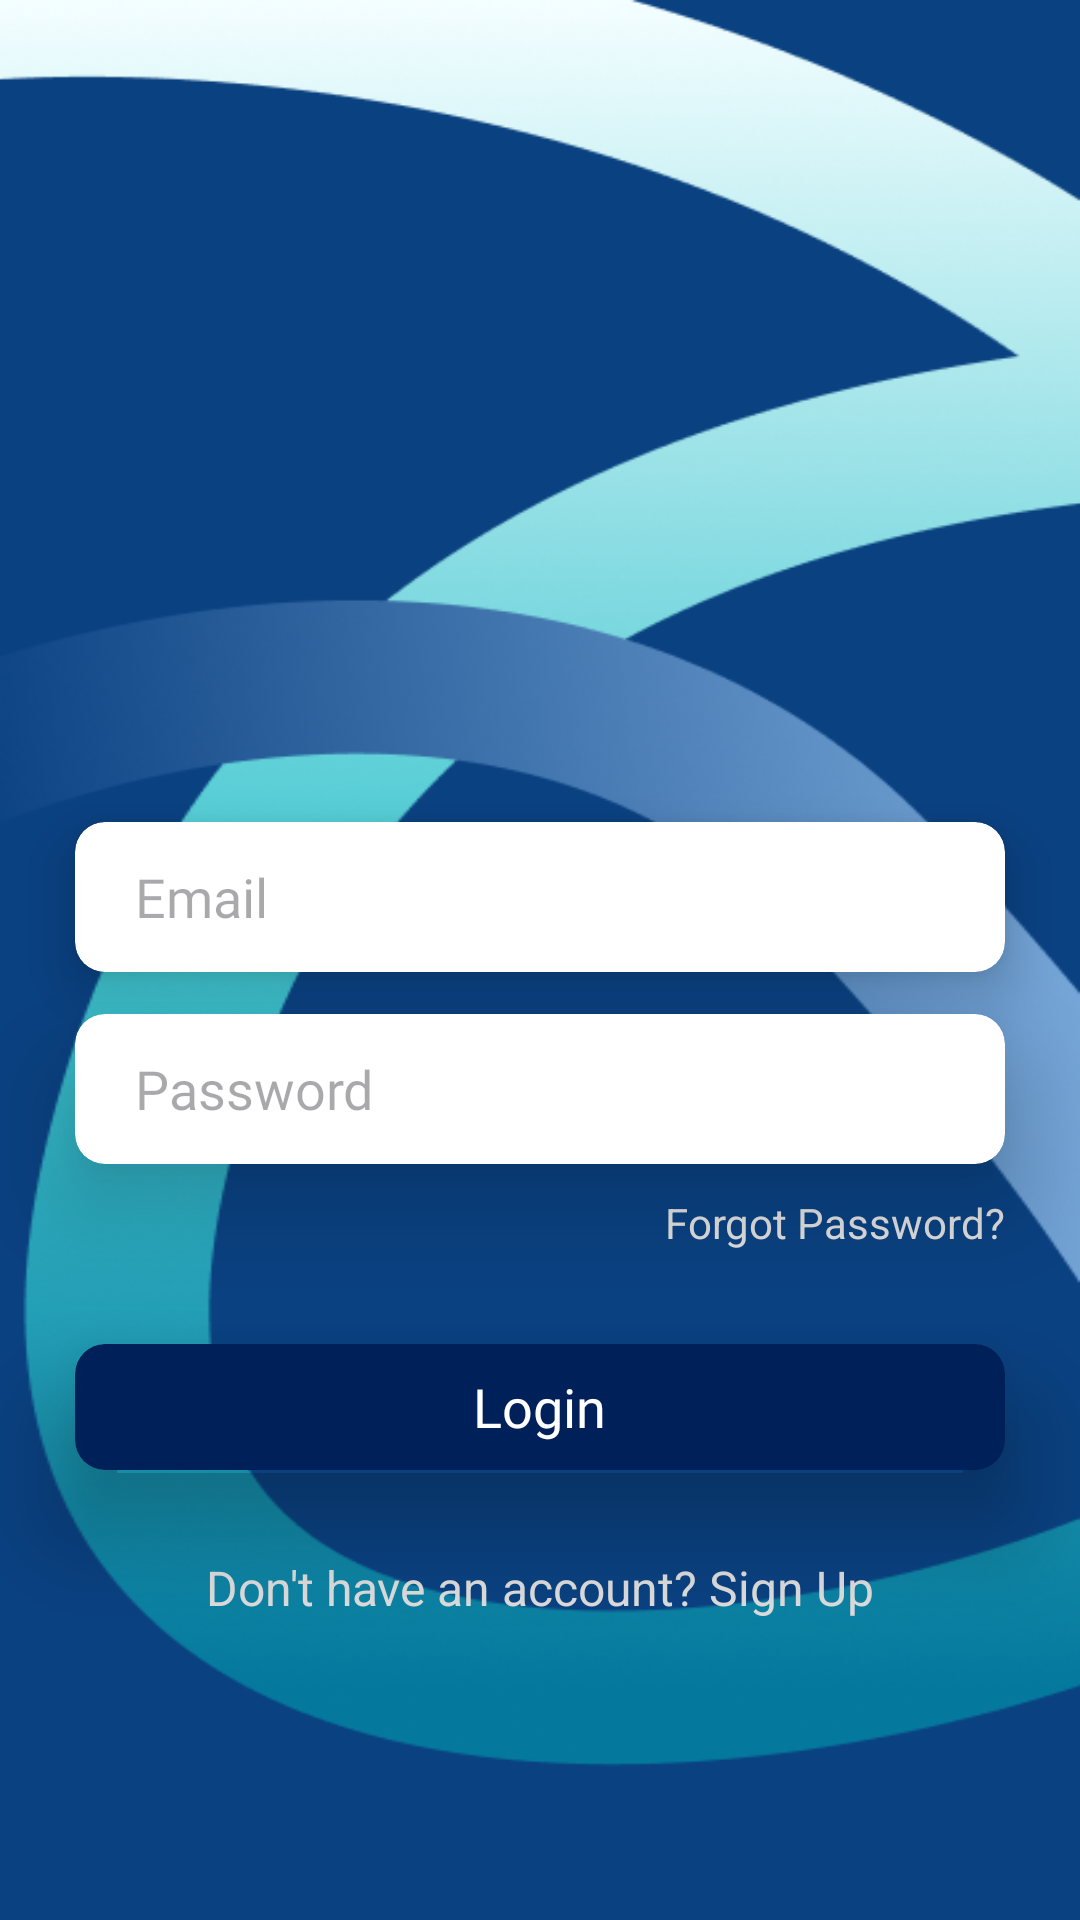

This screen was rendered from an Android layout file. Write that file and the resources it references.
<!-- AndroidManifest.xml: application theme Theme.DeepChemoCare -->
<!-- res/layout/activity_doctor_login_page.xml -->
<?xml version="1.0" encoding="utf-8"?>
<RelativeLayout xmlns:android="http://schemas.android.com/apk/res/android"
    xmlns:app="http://schemas.android.com/apk/res-auto"
    xmlns:tools="http://schemas.android.com/tools"
    android:id="@+id/main"
    android:layout_width="match_parent"
    android:layout_height="match_parent"

    android:background="@drawable/login_background"
    tools:context=".DoctorLoginPage">


    <androidx.cardview.widget.CardView
        android:layout_width="310dp"
        android:layout_height="50dp"
        android:layout_centerHorizontal="true"
        app:cardBackgroundColor="#FFFFFF"
        app:cardCornerRadius="10dp"
        app:cardElevation="10dp"
        android:layout_above="@+id/password_cardview_doctor_login_page"
        android:id="@+id/email_cardview_doctor_login_page"
        android:layout_marginBottom="14dp"
        >

        <RelativeLayout
            android:layout_width="match_parent"
            android:layout_height="match_parent"
            >

            <EditText
                android:id="@+id/email_edittext_doctor_login_page"
                android:layout_width="match_parent"
                android:layout_height="match_parent"
                android:background="@android:color/transparent"
                android:fontFamily="@font/raleway_medium"
                android:hint="Email"
                android:paddingLeft="20dp" />
        </RelativeLayout>


    </androidx.cardview.widget.CardView>


    <androidx.cardview.widget.CardView
        android:layout_width="310dp"
        android:layout_height="50dp"
        app:cardElevation="20dp"
        android:id="@+id/password_cardview_doctor_login_page"
        android:layout_centerHorizontal="true"
        android:layout_above="@+id/forgot_password_doctor_login_page"
        android:layout_marginBottom="10dp"
        app:cardCornerRadius="10dp"
        app:cardBackgroundColor="#FFFFFF"
        >
        <RelativeLayout
            android:layout_width="match_parent"
            android:layout_height="match_parent">


            <EditText
                android:layout_width="match_parent"
                android:layout_height="match_parent"
                android:fontFamily="@font/raleway_medium"
                android:hint="Password"
                android:paddingLeft="20dp"
                android:id="@+id/password_edittext_doctor_login_page"
                android:background="@android:color/transparent"
                android:inputType="textPassword"

                />


        </RelativeLayout>
    </androidx.cardview.widget.CardView>


    <TextView
        android:layout_width="wrap_content"
        android:layout_height="30dp"
        android:text="Forgot Password?"
        android:id="@+id/forgot_password_doctor_login_page"
        android:textSize="14sp"
        android:textColor="#dcdcdc"
        android:layout_above="@+id/login_cardview_doctor_login_page"
        android:layout_alignRight="@+id/login_cardview_doctor_login_page"
        android:layout_marginBottom="20dp"/>


    <androidx.cardview.widget.CardView
        android:layout_width="310dp"
        android:layout_height="42dp"
        android:layout_alignParentBottom="true"
        app:cardElevation="20dp"
        android:id="@+id/login_cardview_doctor_login_page"
        android:layout_centerHorizontal="true"
        app:cardCornerRadius="10dp"
        app:cardBackgroundColor="#002059"
        android:layout_marginBottom="150dp"
        >
        <RelativeLayout
            android:layout_width="match_parent"
            android:layout_height="match_parent">

            <TextView
                android:layout_width="wrap_content"
                android:layout_height="wrap_content"
                android:layout_centerInParent="true"
                android:fontFamily="@font/raleway_medium"
                android:text="Login"
                android:textColor="#FFFFFF"
                android:textSize="18sp" />



        </RelativeLayout>







    </androidx.cardview.widget.CardView>


    <TextView
        android:id="@+id/dont_have_account_doctor_login_page"
        android:layout_width="wrap_content"
        android:layout_height="wrap_content"
        android:text="Don't have an account? Sign Up"

        android:textColor="#dcdcdc"
        android:textSize="16sp"
        android:layout_alignParentBottom="true"
        android:layout_marginBottom="100dp"
        android:layout_centerHorizontal="true"
        />






</RelativeLayout>
<!-- resources referenced by this layout -->
<resources>
  <!-- drawable login_background: png bitmap (drawable, 111278 bytes) -->
  <style name="Theme.DeepChemoCare" parent="Base.Theme.DeepChemoCare" />
  <style name="Base.Theme.DeepChemoCare" parent="Theme.Material3.Light.NoActionBar">
          
          
      </style>
</resources>
